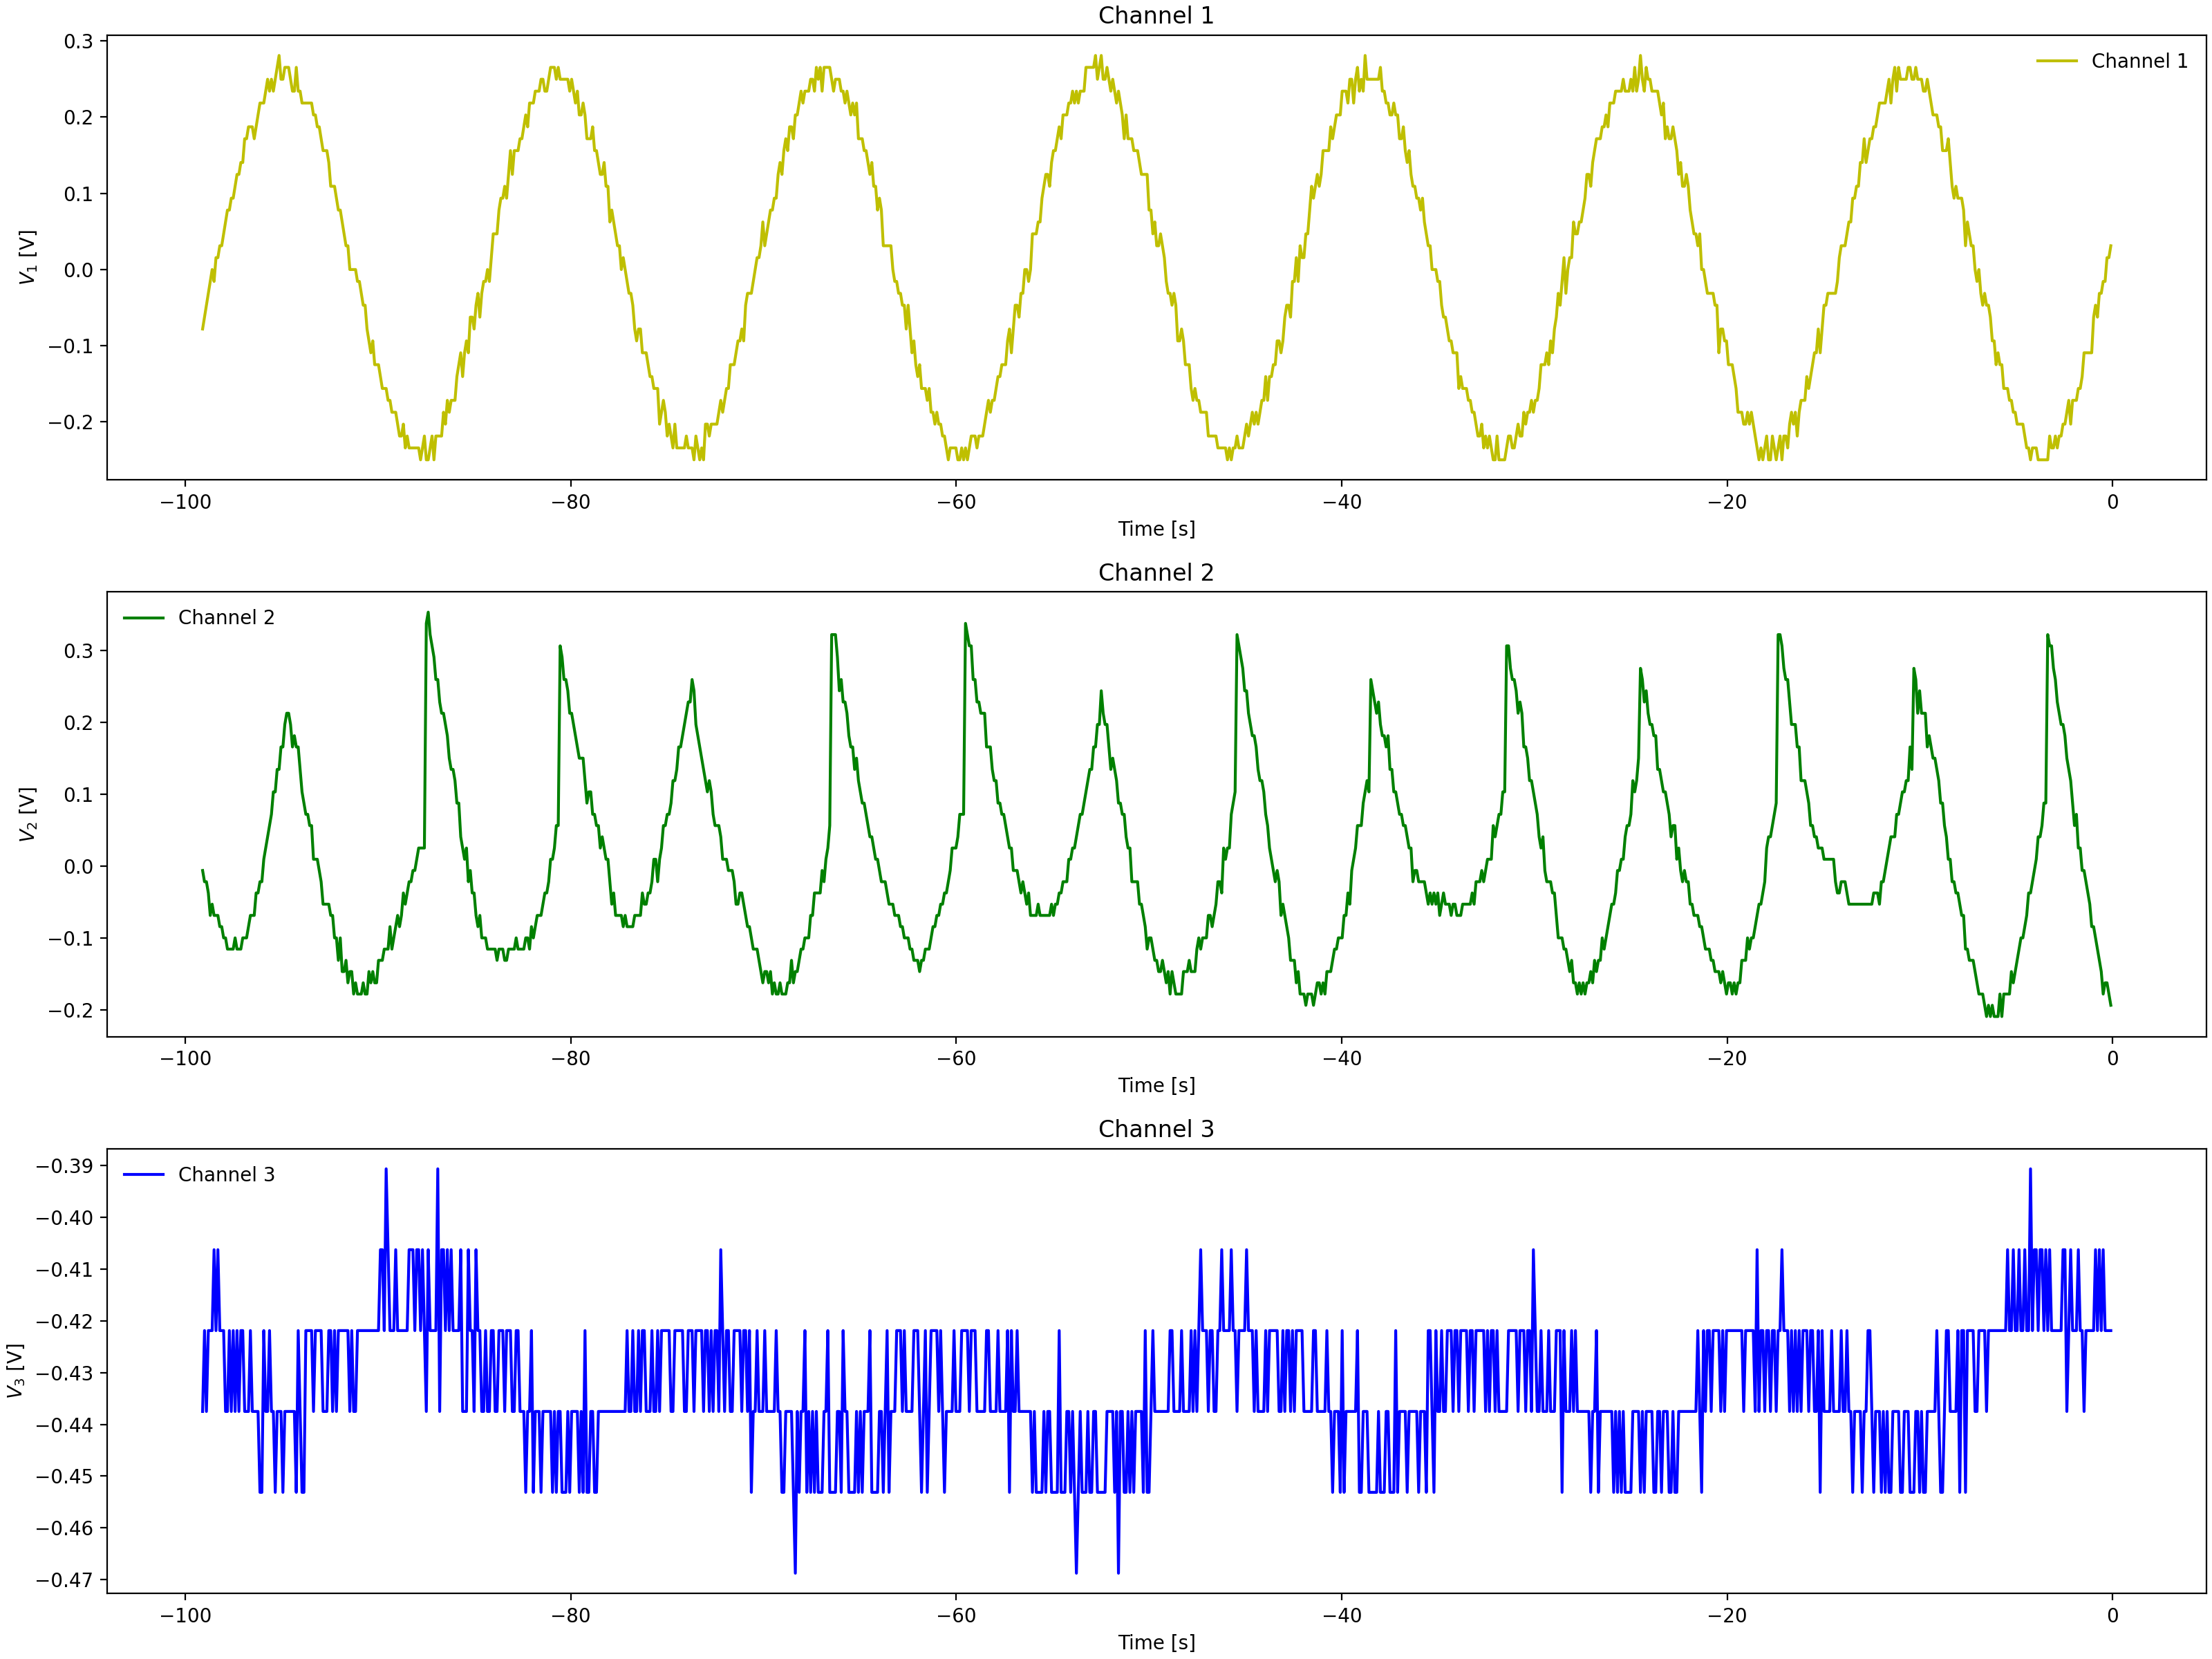

The table this chart was drawn from, first rows:
Channel 1 Time, Channel 1 Voltage, Channel 2 Time, Channel 2 Voltage, Channel 3 Time, Channel 3 Voltage
-0.0992, 0.031, -0.0992, -0.08463, -0.0992, -0.4375
-0.1984, -0.00025, -0.1984, -0.08463, -0.1984, -0.4219
-0.2976, -0.00025, -0.2976, -0.069, -0.2976, -0.4375
-0.3968, -0.01588, -0.3968, -0.069, -0.3968, -0.4375
-0.496, -0.0315, -0.496, -0.03775, -0.496, -0.4375
-0.5952, -0.0315, -0.5952, -0.03775, -0.5952, -0.4375
-0.6944, -0.06275, -0.6944, -0.02212, -0.6944, -0.4375
-0.7936, -0.04713, -0.7936, -0.02212, -0.7936, -0.4219
-0.8928, -0.04713, -0.8928, -0.02212, -0.8928, -0.4375
-0.992, -0.07838, -0.992, -0.0065, -0.992, -0.4219
-1.091, -0.094, -1.091, 0.02475, -1.091, -0.4375
-1.19, -0.094, -1.19, 0.04038, -1.19, -0.4219
-1.29, -0.1253, -1.29, 0.04038, -1.29, -0.4531
-1.389, -0.1409, -1.389, 0.056, -1.389, -0.4219
-1.488, -0.1096, -1.488, 0.07162, -1.488, -0.4375
-1.587, -0.1409, -1.587, 0.1029, -1.587, -0.4375
-1.686, -0.1253, -1.686, 0.1029, -1.686, -0.4375
-1.786, -0.1409, -1.786, 0.1185, -1.786, -0.4219
-1.885, -0.1565, -1.885, 0.1185, -1.885, -0.4219
-1.984, -0.1565, -1.984, 0.1497, -1.984, -0.4219
-2.083, -0.1721, -2.083, 0.1654, -2.083, -0.4219
-2.182, -0.1878, -2.182, 0.1966, -2.182, -0.4219
-2.282, -0.1878, -2.282, 0.1966, -2.282, -0.4375
-2.381, -0.1878, -2.381, 0.2122, -2.381, -0.4375
-2.48, -0.219, -2.48, 0.2279, -2.48, -0.4219
-2.579, -0.2034, -2.579, 0.2279, -2.579, -0.4375
-2.678, -0.219, -2.678, 0.2279, -2.678, -0.4531
-2.778, -0.219, -2.778, 0.2435, -2.778, -0.4375
-2.877, -0.2346, -2.877, 0.2435, -2.877, -0.4219
-2.976, -0.219, -2.976, 0.2747, -2.976, -0.4219
-3.075, -0.2346, -3.075, 0.2904, -3.075, -0.4375
-3.174, -0.2502, -3.174, 0.306, -3.174, -0.4219
-3.274, -0.2346, -3.274, 0.306, -3.274, -0.4375
-3.373, -0.2502, -3.373, 0.3216, -3.373, -0.4375
-3.472, -0.2346, -3.472, 0.1029, -3.472, -0.4219
-3.571, -0.2346, -3.571, 0.1185, -3.571, -0.4219
-3.67, -0.2502, -3.67, 0.07162, -3.67, -0.4219
-3.77, -0.219, -3.77, 0.056, -3.77, -0.4219
-3.869, -0.2502, -3.869, 0.056, -3.869, -0.4375
-3.968, -0.2502, -3.968, 0.056, -3.968, -0.4375
-4.067, -0.2346, -4.067, 0.04038, -4.067, -0.4219
-4.166, -0.2346, -4.166, 0.02475, -4.166, -0.4375
-4.266, -0.2346, -4.266, 0.009125, -4.266, -0.4219
-4.365, -0.2346, -4.365, 0.009125, -4.365, -0.4375
-4.464, -0.219, -4.464, 0.009125, -4.464, -0.4375
-4.563, -0.219, -4.563, 0.009125, -4.563, -0.4219
-4.662, -0.219, -4.662, -0.02212, -4.662, -0.4219
-4.762, -0.219, -4.762, -0.02212, -4.762, -0.4219
-4.861, -0.219, -4.861, -0.02212, -4.861, -0.4375
-4.96, -0.2034, -4.96, -0.03775, -4.96, -0.4219
-5.059, -0.1721, -5.059, -0.05337, -5.059, -0.4219
-5.158, -0.2034, -5.158, -0.03775, -5.158, -0.4219
-5.258, -0.1721, -5.258, -0.05337, -5.258, -0.4375
-5.357, -0.1721, -5.357, -0.069, -5.357, -0.4375
-5.456, -0.1721, -5.456, -0.05337, -5.456, -0.4219
-5.555, -0.1565, -5.555, -0.069, -5.555, -0.4219
-5.654, -0.1409, -5.654, -0.069, -5.654, -0.4219
-5.754, -0.1565, -5.754, -0.069, -5.754, -0.4375
-5.853, -0.1253, -5.853, -0.05337, -5.853, -0.4219
-5.952, -0.1253, -5.952, -0.05337, -5.952, -0.4375
... 939 more rows
